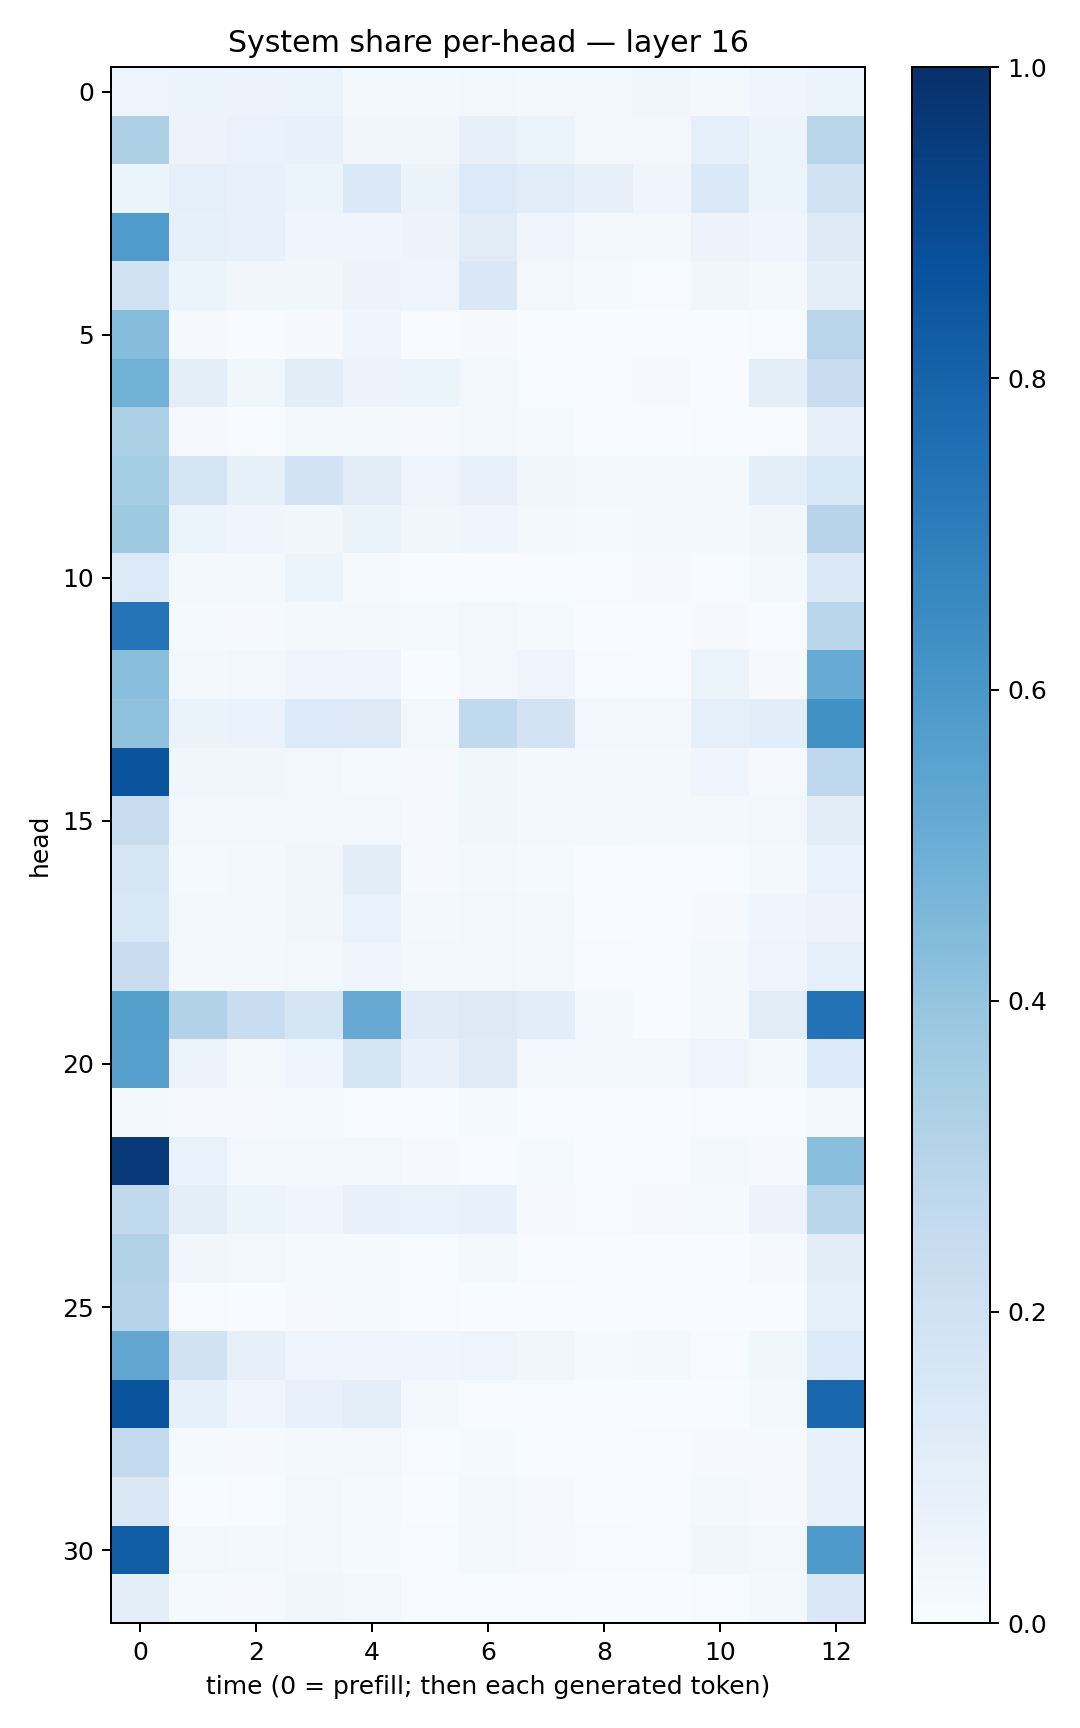

Source data for this figure (header and first rows):
0.049115974, 0.060649097, 0.054805193, 0.05988691, 0.018049287, 0.016460229, 0.023461288, 0.020353816, 0.025478216, 0.032077823, 0.022181576, 0.044732723, 0.051831957
0.328, 0.05816, 0.06817, 0.07139, 0.03188, 0.03664, 0.07955, 0.06157, 0.0298, 0.02638, 0.08759, 0.05382, 0.2904
0.05373, 0.0915, 0.0738, 0.06008, 0.1398, 0.06278, 0.1365, 0.1085, 0.08049, 0.04338, 0.1374, 0.05465, 0.1895
0.583, 0.0857, 0.07741, 0.04468, 0.03948, 0.05684, 0.1112, 0.04669, 0.01957, 0.02045, 0.05579, 0.04094, 0.1218
0.1923, 0.05227, 0.03431, 0.03526, 0.05799, 0.04994, 0.1409, 0.02976, 0.01474, 0.006492, 0.03187, 0.01732, 0.09883
0.4306, 0.01063, 0.005773, 0.01008, 0.04624, 0.006205, 0.0111, 0.001518, 0.0004511, 0.0007532, 0.001137, 0.00462, 0.2917
0.4784, 0.09955, 0.03562, 0.104, 0.05826, 0.05144, 0.02388, 0.004003, 0.004838, 0.008802, 0.002928, 0.09748, 0.2276
0.3314, 0.007976, 0.007705, 0.0158, 0.02043, 0.01097, 0.01626, 0.01535, 0.00255, 0.003535, 0.007746, 0.007773, 0.08058
0.354, 0.1783, 0.08539, 0.1801, 0.113, 0.04715, 0.07273, 0.03765, 0.02441, 0.02026, 0.01629, 0.1016, 0.1533
0.3737, 0.05358, 0.04161, 0.03612, 0.06516, 0.03325, 0.0446, 0.01848, 0.01195, 0.02022, 0.01982, 0.03605, 0.293
0.1331, 0.01781, 0.01876, 0.05294, 0.01357, 0.005072, 0.005823, 0.005157, 0.006489, 0.008849, 0.006709, 0.0167, 0.1403
0.7411, 0.01438, 0.00916, 0.01708, 0.02333, 0.01235, 0.02506, 0.01176, 0.002714, 0.005862, 0.01139, 0.004858, 0.2887
0.4258, 0.01749, 0.02545, 0.04089, 0.0503, 0.002836, 0.02671, 0.04057, 0.006667, 0.007441, 0.0517, 0.009027, 0.51
0.4082, 0.06596, 0.06966, 0.1335, 0.1305, 0.02636, 0.2645, 0.1811, 0.02457, 0.02812, 0.09356, 0.1064, 0.6263
0.8605, 0.03805, 0.03547, 0.02892, 0.01508, 0.007937, 0.03724, 0.0203, 0.01919, 0.02271, 0.04046, 0.01066, 0.2676
0.2411, 0.02463, 0.02635, 0.02905, 0.02883, 0.009328, 0.03421, 0.01932, 0.01758, 0.01846, 0.02165, 0.02935, 0.1108
0.1633, 0.01466, 0.02184, 0.0336, 0.1032, 0.01068, 0.01683, 0.01457, 0.001831, 0.004496, 0.004589, 0.01972, 0.06765
0.1526, 0.0208, 0.01673, 0.03323, 0.07007, 0.01928, 0.02645, 0.0166, 0.002876, 0.00497, 0.009087, 0.04637, 0.05571
0.2297, 0.02078, 0.01663, 0.02908, 0.04635, 0.02889, 0.02391, 0.02101, 0.007045, 0.006844, 0.01793, 0.04869, 0.09142
0.5636, 0.3118, 0.2314, 0.1664, 0.5118, 0.1199, 0.1299, 0.1075, 0.02106, 0.007243, 0.01865, 0.1116, 0.7446
0.5593, 0.0583, 0.02288, 0.04687, 0.1674, 0.07643, 0.1206, 0.02803, 0.02372, 0.02605, 0.04946, 0.0227, 0.134
0.02061, 0.01084, 0.00966, 0.01474, 0.005346, 0.00186, 0.01406, 0.003354, 0.001429, 0.001418, 0.004522, 0.00437, 0.01993
0.9625, 0.06685, 0.02538, 0.0292, 0.02698, 0.01071, 0.007427, 0.01508, 0.001961, 0.005421, 0.01886, 0.008284, 0.4282
0.2639, 0.09623, 0.06128, 0.04337, 0.07412, 0.06739, 0.07457, 0.01116, 0.00628, 0.01167, 0.01477, 0.05762, 0.2883
0.3134, 0.03249, 0.02386, 0.01496, 0.01456, 0.005875, 0.01837, 0.005241, 0.0009219, 0.00275, 0.001922, 0.00993, 0.1042
0.2974, 0.005436, 0.002886, 0.00922, 0.01226, 0.00529, 0.003298, 0.002877, 0.0006975, 0.0003323, 0.003899, 0.003537, 0.09087
0.534, 0.1887, 0.07958, 0.05041, 0.04176, 0.03998, 0.04707, 0.03331, 0.01218, 0.01981, 0.006577, 0.03689, 0.1343
0.8648, 0.08335, 0.04484, 0.07485, 0.09405, 0.02144, 0.007207, 0.007426, 0.0009637, 0.0009451, 0.002375, 0.0202, 0.7854
0.2597, 0.01544, 0.009161, 0.02229, 0.02807, 0.005793, 0.01337, 0.00611, 0.0038, 0.005197, 0.008311, 0.01065, 0.07687
0.1471, 0.003663, 0.005628, 0.02637, 0.01212, 0.002621, 0.01965, 0.01031, 0.001768, 0.00455, 0.01826, 0.009922, 0.07281
0.8262, 0.02678, 0.01969, 0.0261, 0.01511, 0.005224, 0.01682, 0.01044, 0.004097, 0.004005, 0.03309, 0.02657, 0.5892
0.09694, 0.01496, 0.007857, 0.03171, 0.02592, 0.007162, 0.006786, 0.005585, 0.003217, 0.003239, 0.007533, 0.01785, 0.1407
